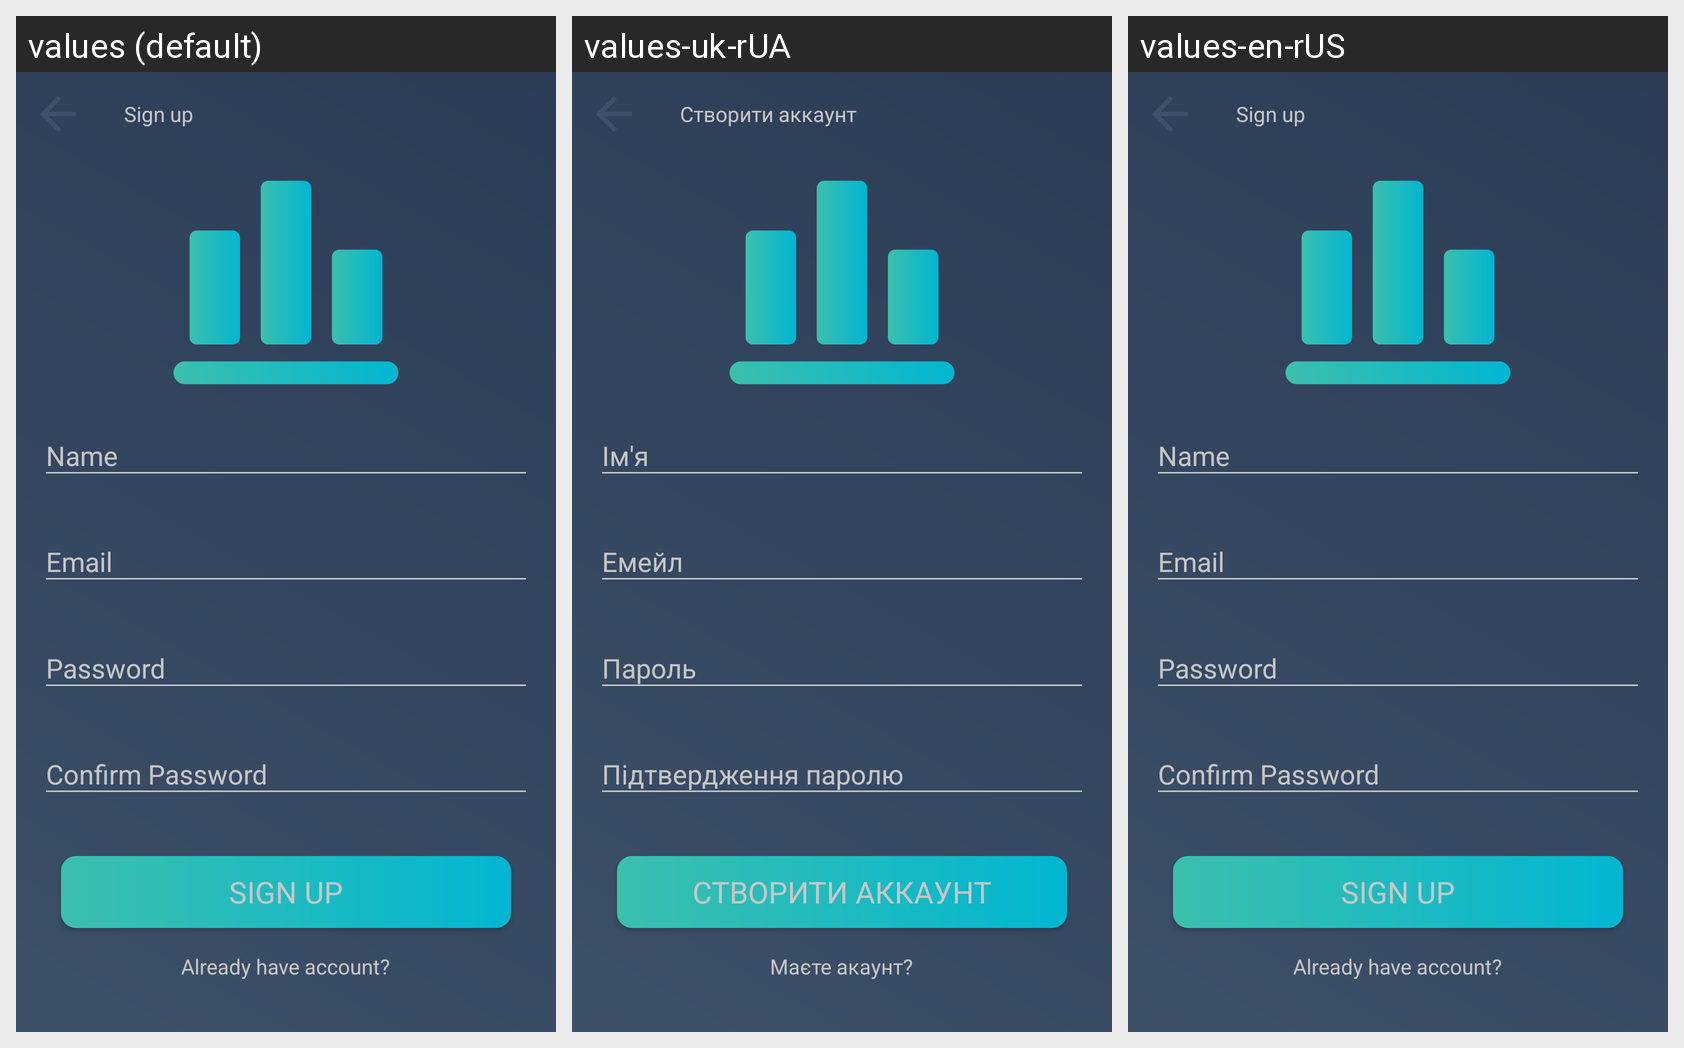

Locale-by-locale string values for the Android screen shown in this grid:
Android screen res/layout/fragment_sign_up.xml rendered under 3 locales, left to right: values (default), values-uk-rUA, values-en-rUS. Device: Nexus 5 (rendered at 1080×1920; each locale shown at half size, 540×960, under a caption strip naming it); theme AppTheme.
Strings drawn on this screen, with the default value and each locale's value (text and hints the layout hard-codes, and strings that could not be matched under every locale, appear in the picture but are not listed):

title_of_sign_up_page
  values: Sign up
  values-uk-rUA: Створити аккаунт
  values-en-rUS: Sign up

name_hint_for_text_input
  values: Name
  values-uk-rUA: Ім'я
  values-en-rUS: Name

email_hint_for_text_input
  values: Email
  values-uk-rUA: Емейл
  values-en-rUS: Email

password_hint_for_text_input
  values: Password
  values-uk-rUA: Пароль
  values-en-rUS: Password

confirm_password_hint_for_text_input
  values: Confirm Password
  values-uk-rUA: Підтвердження паролю
  values-en-rUS: Confirm Password

sign_up_button_text
  values: Sign up
  values-uk-rUA: Створити аккаунт
  values-en-rUS: Sign up

text_redirection_to_sign_in_page
  values: Already have account?
  values-uk-rUA: Маєте акаунт?
  values-en-rUS: Already have account?
